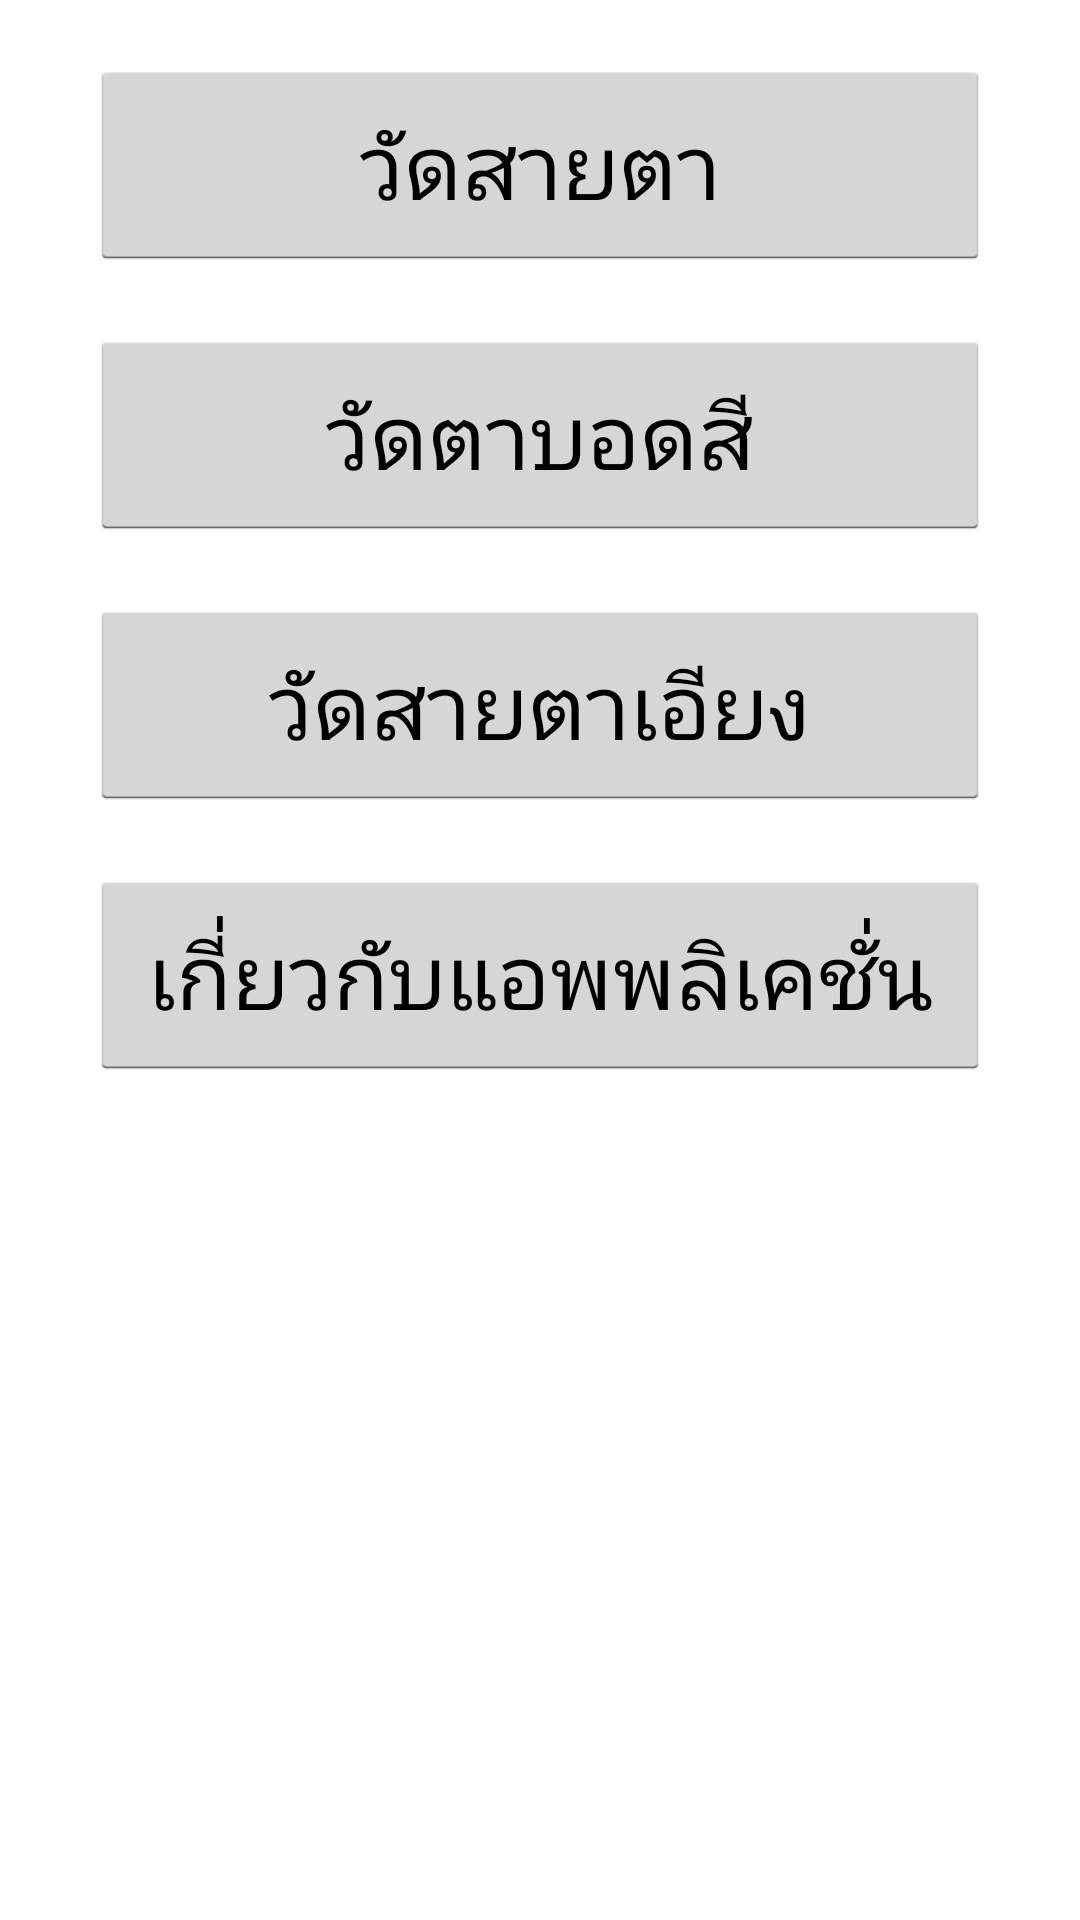

The Android layout XML behind this screen, and the referenced resources:
<!-- AndroidManifest.xml: application theme AppTheme -->
<!-- res/layout/activity_first.xml -->
<RelativeLayout xmlns:android="http://schemas.android.com/apk/res/android"
    xmlns:tools="http://schemas.android.com/tools" android:layout_width="match_parent"
    android:layout_height="match_parent" android:paddingLeft="@dimen/activity_horizontal_margin"
    android:paddingRight="@dimen/activity_horizontal_margin"
    android:paddingTop="@dimen/activity_vertical_margin"
    android:paddingBottom="@dimen/activity_vertical_margin" tools:context=".First">

    <Button
        android:layout_width="300dp"
        android:layout_height="70dp"
        android:text="วัดสายตา"
        android:id="@+id/button"
        android:layout_centerHorizontal="true"
        android:textSize="30dp"
        android:layout_marginTop="20dp" />

    <Button
        android:layout_width="300dp"
        android:layout_height="70dp"
        android:text="วัดตาบอดสี"
        android:id="@+id/button2"
        android:layout_below="@+id/button"
        android:layout_centerHorizontal="true"
        android:layout_marginTop="20dp"
        android:textSize="30dp" />

    <Button
        android:layout_width="300dp"
        android:layout_height="70dp"
        android:text="วัดสายตาเอียง"
        android:id="@+id/button3"
        android:layout_below="@+id/button2"
        android:layout_alignLeft="@+id/button2"
        android:layout_alignStart="@+id/button2"
        android:layout_marginTop="20dp"
        android:textSize="30dp" />

    <Button
        android:layout_width="300dp"
        android:layout_height="70dp"
        android:text="เกี่ยวกับแอพพลิเคชั่น"
        android:id="@+id/button4"
        android:layout_marginTop="20dp"
        android:textSize="30dp"
        android:layout_below="@+id/button3"
        android:layout_centerHorizontal="true" />

</RelativeLayout>
<!-- resources referenced by this layout -->
<resources>
  <style name="AppTheme" parent="android:Theme.Holo.Light.DarkActionBar">
          
      </style>
</resources>
